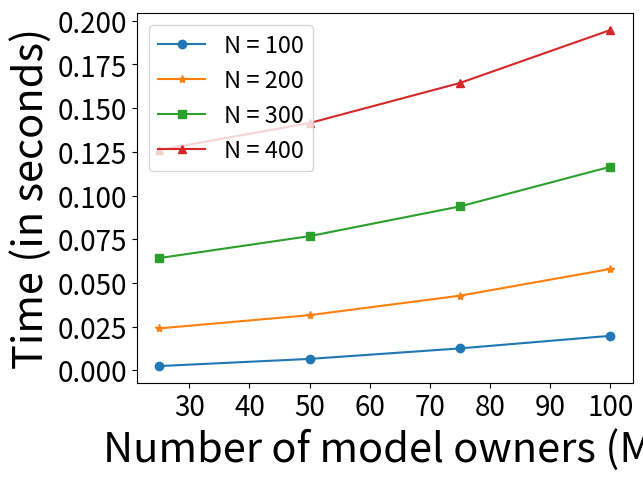

Here is the Python script that generated this plot:
#import sympy
import random
import statistics
import math
import time
from typing import final
# from matplotlib import *
import matplotlib.pyplot as plt

import numpy as np
begin = time.time()
#Algorithm 1
# m = int(input("Enter no of model owners:"))
# n = int(input("Enter no of users:"))

mss = [25, 50, 75, 100]
nss = [100, 200, 300, 400]

final_result = []

for n in nss:
    for m in mss:
        D =[]
        for i in range(n):
            # D.append((int(input("Enter Demand of User {}:".format(i+1)))))
            D.append(random.randint(2,10))

        D.sort()
        #print(D)

        C = []
        k = 0
        for i in range(n):
            temp = []
            for j in range(m):
                # num = int(input("Enter bid of model owner {} for user {}:".format(j+1,i+1)))
                num = random.randint(0,10)
                k = max(k,num)
                temp.append(num)
            C.append(temp)

        Cost = {}
        for i in range(n):
            # Cost[i]=int(input("Enter Cost of user {}:".format(i)))
            Cost[i+1] = random.randint(1,D[i])

        Val = {}
        for i in range(m):
            # Val[i]=int(input("Enter Valuation of owner {}:".format(i)))
            Val[i+1] = random.randint(10,13)

        rep = []
        for k in range(m):
            # rep.append(float(input("Enter Reputation of Model Owner {}:".format(k+1))))
            rep.append(round(random.uniform(0,1), 2))
        # or randomise above

        p = math.ceil((n+1)/2)
        x = p
        # V = [[] for i in range(n)]
        V = {}
        Priority = {}
        R = []
        newuser = {}
        newowner ={}
        owneruser = {}
        for i in range(n):
            V[i+1] = []
            temp = 0
            Priority[i+1] = []
            for j in range(m):
                if(C[i][j] > D[p] and D[i] <= D[p ]):
                    #V.append(i+1,j+1)
                    V[i+1].append(j+1)
                    Priority[i+1].append(C[i][j]*rep[j])
                    # Priority[i+1][j+1] = C[i][j]*rep[j]
                    temp = 1
                    x = min(x,C[i][j])
            if(temp):
                    R.append(i+1)

        for i in range(n):
            bidmax = 0
            index = 0
            for j in range(m):
                if(bidmax< C[i][j]):
                    bidmax = C[i][j]
                    index = j
            newuser[i+1] = bidmax
            owneruser[i+1] = index+1
        userowner = {}
        for te in owneruser:
            userowner[owneruser[te]]= []
        for te in owneruser:
            userowner[owneruser[te]].append(te)




        for te in userowner:
            bidmin  = 99999999999
            k = 0
            if len(userowner[te]) >= 1:
                index = 0
                for j in userowner[te]:
                    # bidmin  = min(bidmin,C[j-1][te-1])
                    # print(te)
                    # print(j)
                    if(bidmin>C[j-1][te-1]):
                        bidmin = C[j-1][te-1]
                        k = j
            userowner[te] = k
            newowner[te] = bidmin
            

            
        hello = {}
        finalmap2 = {}
        for i in userowner:
            finalmap2[userowner[i]] = i
            hello[i] = C[userowner[i]-1][i-1]
        # print(finalmap2)

        #print(V)
        #print(R)
        #print(x)
        #Algorithm 2 
        X = {}
        Y = R
        P = {}#price by owner
        Q = {}#payment of user


        for i in Y:
            temp = x
            Q[i] = 0
            Q[i]+=temp
            T = V[i]
            prior = []
            for j in range(len(T)):
                prior.append(Priority[i][j])
            def delta(x):
                t = prior[T.index(x)]
                return t
            if (len(T) == 1):
                X[i] = T[0]
                P[X[i]] = temp
            else:
                T = sorted(T, key=delta)
                bid = []
                for j in T:
                    bid.append(C[i-1][j-1])
                ma = 0
                if(prior[0]!=prior[1]):
                    X[i] = T[0]
                    P[X[i]] = min(C[i-1][T[0]-1],C[i-1][T[1]-1])
                else:
                    for j in range(len(T)-1):
                        if(prior[j] == prior[j+1]):
                            ma = max(ma,bid[j])
                            ma = max(ma,bid[j+1])
                        else:
                            break
                        X[i] = T[bid.index(ma)]
                        P[X[i]] = C[i-1][X[i]-1]
            #print(T)

        O = {} #Owner Mapping
        G = {} 
        for i in X:
            O[X[i]] = []
        for i in X:
            O[X[i]].append(i)
            G[X[i]] = C[i-1][X[i]-1]

        # Cost = {}
        # for i in X:
        #     # Cost[i]=int(input("Enter Cost of user {}:".format(i)))
        #     Cost[i] = random.randint(1,D[i-1])

        # Val = {}
        # for i in O:
        #     # Val[i]=int(input("Enter Valuation of owner {}:".format(i)))
        #     Val[i] = random.randint(10,13)

        #Algorithm 3
        Owner = {}
        userutil = {}
        ownerutil = {}
        for i in X:
            userutil[i] = Q[i] - Cost[i]
        totalindummy = 0
        for i in O:
                ownerutil[i] = Val[i] - P[i]
                totalindummy+=1

        newuserutil = {}
        newownerutil = {}
        for i in finalmap2:
            newuserutil[i] = newuser[i] - Cost[i]
        for i in userowner:
            newownerutil[i] = Val[i] - newowner[i]

        for i in O:
            Z = O[i]
            tempownerutil = []
            for j in Z:
                x = (C[j-1][i-1] - P[i])
                tempownerutil.append(x)
            def utility(x):
                t = tempownerutil[Z.index(x)]
                return t
            tempownerutil.sort(reverse=True)
            Z = sorted(Z,key=utility)
            if len(Z)==1:
                Owner[i] = Z[0]
            else:
                if(tempownerutil[0]!=tempownerutil[1]):
                    Owner[i] = Z[0]
                else:
                    l=0
                    b=0
                    for j in range(len(Z)-1):
                        if (tempownerutil[j]==[j+1]):
                            b = j+1
                        else:
                            break
                    l = random.randint(0,b)
                    Owner[i] = Z[b]
        finalmap = {}
        total = 0
        for i in Owner:
            finalmap[Owner[i]] = i
            total+=1

        end = time.time()
        final_result.append(end-begin)

gr = [[final_result[j*len(nss)+i] for i in range(len(mss))] for j in range(len(nss))]

print(gr)

mar = ['o', '*', 's', '^']

for i in range(len(nss)):
    x_axis = [k for k in mss]
    y_axis = [gr[i][j] for j in range(len(nss))]
    ll = 'N = ' + str(nss[i])
    plt.plot(x_axis, y_axis, marker = mar[i], label = ll)
    plt.legend(prop = {'size':17}, loc = 'upper left')
    plt.xlabel("Number of model owners (M)", fontsize = 30)
    plt.ylabel("Time (in seconds)", fontsize = 30)
    plt.xticks(fontsize = 20)
    plt.yticks(fontsize = 20)

plt.show()

# fig = plt.subplots(figsize = (12, 8))

# fig = plt.subplots(figsize =(12, 8))
# x_axis  = [i for i in ownerutil]
# y_axis  = [ownerutil[i] for i in ownerutil]
# plt.bar(x_axis,y_axis)
# plt.xlabel('Model Owner',fontsize = 18)
# plt.ylabel('Utility',fontsize = 18)
# plt.xticks(fontsize = 20)
# plt.yticks(fontsize = 20)
# plt.show() 
# fig = plt.subplots(figsize =(12, 8))
# x_axis = [i for i in finalmap]
# y_axis = [userutil[i] for i in finalmap]
# plt.bar(x_axis,y_axis)
# plt.xlabel('Data Owner',fontsize = 18)
# plt.ylabel('Utility',fontsize = 18)
# plt.xticks(fontsize = 20)
# plt.yticks(fontsize = 20)
# plt.show()

# barwidth = 0.25
# fig = plt.subplots(figsize =(12, 8))
# bids = [G[i] for i in G]
# price = [P[i] for i in P]

# br1 = np.arange(len(bids))
# br2 = [i + barwidth for i in br1]
# # print(br1)
# # print(br2)
# plt.bar(br1,bids,color='r',width=barwidth,edgecolor='grey',label='Bid')
# plt.bar(br2,price,color='g',width=barwidth,edgecolor='grey',label='Price')

# plt.xlabel('Model Owner',fontsize=30)
# plt.ylabel('Bids and Prices',fontsize=30)
# plt.xticks([r + barwidth for r in range(len(bids))],[r for r in G],fontsize = 20)
# plt.yticks(fontsize = 20)
# plt.legend(prop = {'size':20})
# plt.show()

# #Payments and Demands of users
# barwidth = 0.25
# fig = plt.subplots(figsize =(12, 8))
# dem = [D[i-1] for i in finalmap]
# payme = [Q[i] for i in finalmap]

# br1 = np.arange(len(dem))
# br2 = [i + barwidth for i in br1]

# plt.bar(br1,dem,color='r',width=barwidth,edgecolor='grey',label='Demands')
# plt.bar(br2,payme,color='g',width=barwidth,edgecolor='grey',label='Payments')

# plt.xlabel('Winning User',fontsize=30)
# plt.ylabel('Demands and Payments',fontsize=30)
# plt.xticks([r + barwidth for r in range(len(dem))],[r for r in finalmap],fontsize = 20)
# plt.yticks(fontsize = 20)

# plt.legend(prop = {'size':20})
# plt.show()
# fig = plt.subplots(figsize =(12, 8))
# x_axis  = [i for i in newownerutil]
# y_axis  = [newownerutil[i] for i in newownerutil]
# plt.bar(x_axis,y_axis)
# plt.xlabel('Model Owner',fontsize = 30)
# plt.ylabel('Utility',fontsize = 30)
# plt.xticks(fontsize = 20)
# plt.yticks(fontsize = 20)
# plt.show() 
# fig = plt.subplots(figsize =(12, 8))
# x_axis  = [i for i in newuserutil]
# y_axis  = [newuserutil[i] for i in newuserutil]
# plt.bar(x_axis,y_axis)
# plt.xlabel('User',fontsize = 30)
# plt.ylabel('Utility',fontsize = 30)
# plt.xticks(fontsize = 20)
# plt.yticks(fontsize = 20)
# plt.show() 

# barwidth = 0.25
# fig = plt.subplots(figsize =(12, 8))

# bids = [hello[i] for i in hello]
# price = [newowner[i] for i in newowner]

# br1 = np.arange(len(bids))
# br2 = [i + barwidth for i in br1]
# # print(br1)
# # print(br2)
# plt.bar(br1,bids,color='r',width=barwidth,edgecolor='grey',label='Bid')
# plt.bar(br2,price,color='g',width=barwidth,edgecolor='grey',label='Price')

# plt.xlabel('Model Owner',fontsize=30)
# plt.ylabel('Bids and Prices',fontsize=30)
# plt.xticks([r + barwidth for r in range(len(bids))],[r for r in hello],fontsize = 20)
# plt.yticks(fontsize = 20)
# plt.legend(prop = {'size':20})
# plt.show()
# barwidth = 0.25
# fig = plt.subplots(figsize =(12, 8))
# dem = [D[i-1] for i in finalmap2]
# payme = [newuser[i] for i in finalmap2]

# br1 = np.arange(len(dem))
# br2 = [i + barwidth for i in br1]

# plt.bar(br1,dem,color='r',width=barwidth,edgecolor='grey',label='Demands')
# plt.bar(br2,payme,color='g',width=barwidth,edgecolor='grey',label='Payments')

# plt.xlabel('Winning User',fontsize=30)
# plt.ylabel('Demands and Payments',fontsize=30)
# plt.xticks([r + barwidth for r in range(len(dem))],[r for r in finalmap2],fontsize = 20)
# plt.yticks(fontsize = 20)
# plt.legend(prop = {'size':20})
# plt.show()

